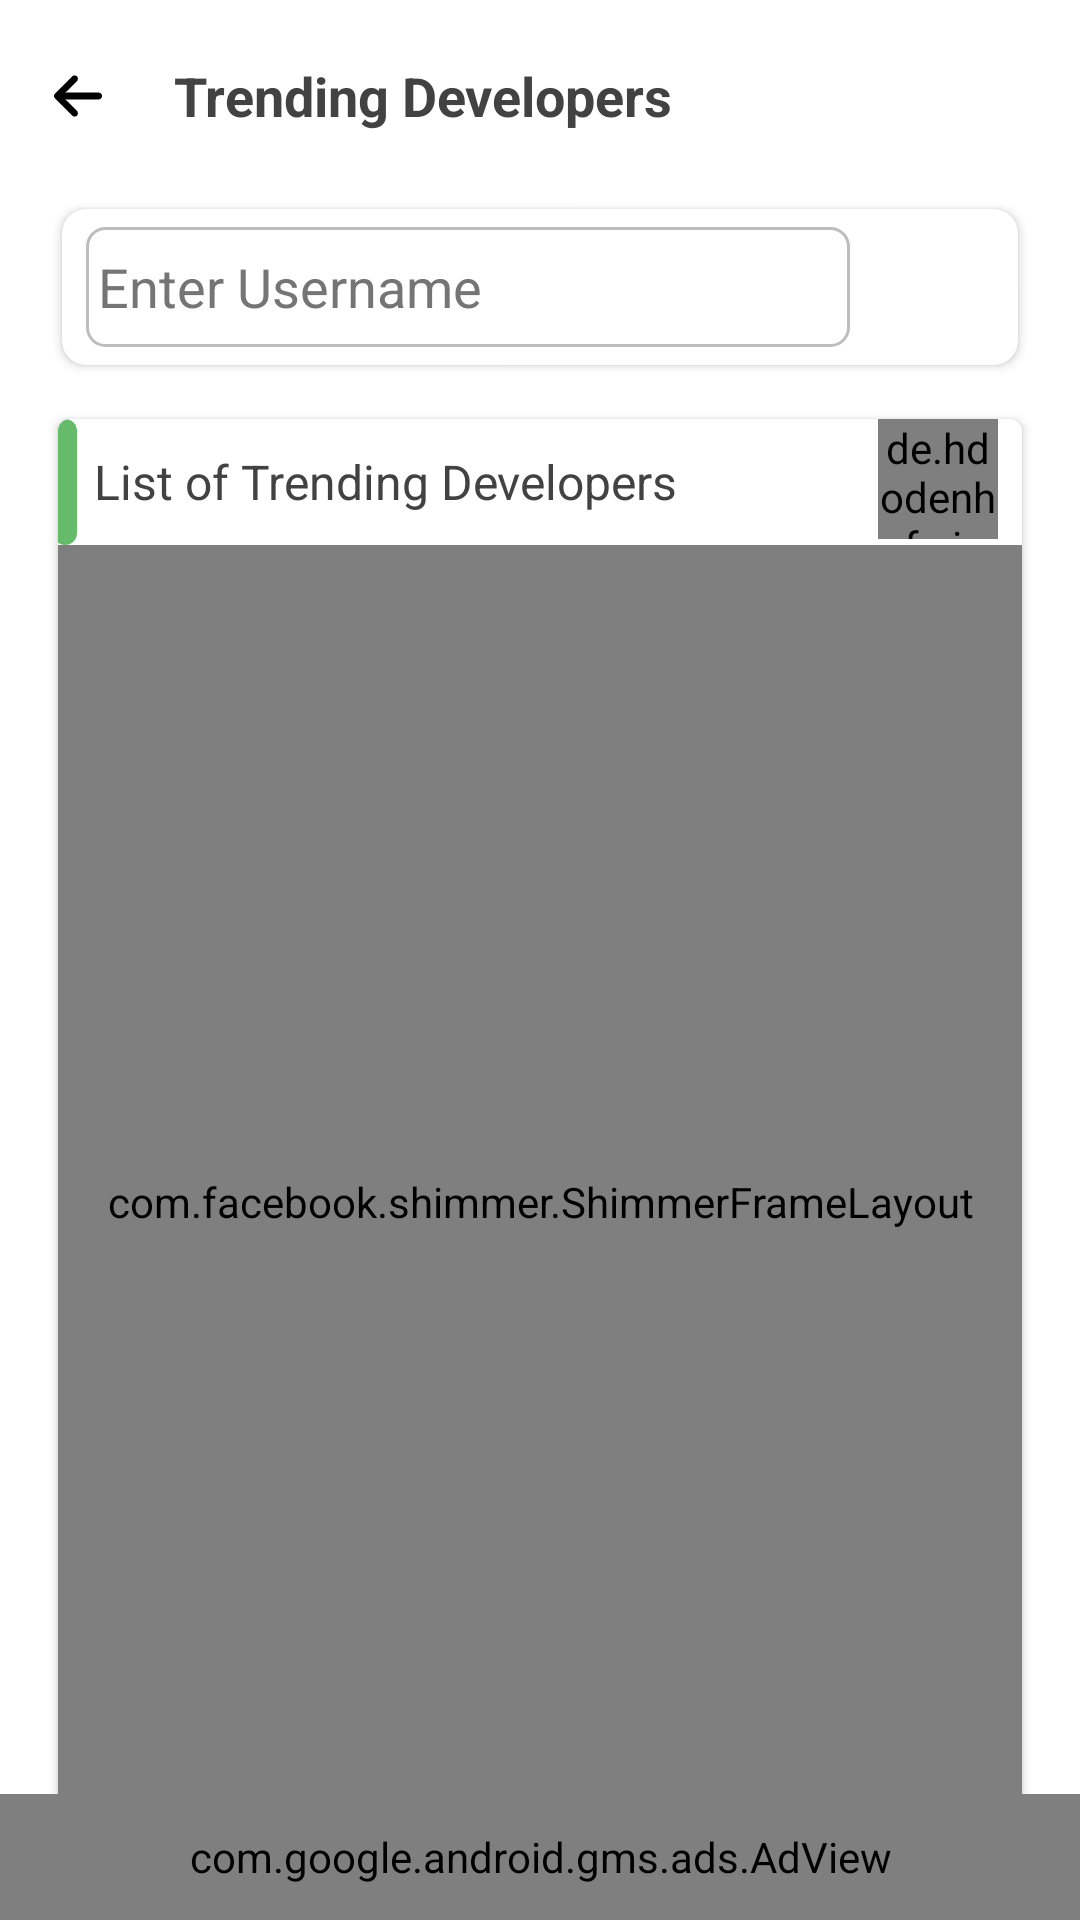

The Android layout XML behind this screen, and the referenced resources:
<!-- AndroidManifest.xml: application theme AppThemeNoActionBar -->
<!-- res/layout/activity_trending_developers.xml -->
<?xml version="1.0" encoding="utf-8"?>
<layout
    xmlns:android="http://schemas.android.com/apk/res/android"
    xmlns:app="http://schemas.android.com/apk/res-auto">

    <RelativeLayout
        android:layout_width="match_parent"
        android:layout_height="match_parent"
        android:background="@color/md_white_1000"
        android:focusable="true"
        android:focusableInTouchMode="true">

        <LinearLayout
            android:id="@+id/viewContainerLayout"
            android:layout_width="match_parent"
            android:layout_height="wrap_content"
            android:orientation="vertical">

            <LinearLayout
                android:id="@+id/app_bar"
                android:layout_width="match_parent"
                android:layout_height="wrap_content"
                android:layout_marginTop="8dp"
                android:layout_marginBottom="8dp"
                android:paddingTop="8dp"
                android:paddingBottom="8dp"
                android:elevation="1dp"
                android:orientation="horizontal">

                <ImageView
                    android:id="@+id/BackButton"
                    android:layout_width="32dp"
                    android:layout_height="32dp"
                    android:layout_marginLeft="10dp"
                    android:layout_gravity="center"
                    android:src="@drawable/ic_left_arrow_new"
                    app:tint="@color/md_green_800"
                    android:padding="8dp" />

                <TextView
                    android:layout_width="0dp"
                    android:layout_height="wrap_content"
                    android:layout_weight="1"
                    android:text="@string/trending_developers"
                    android:layout_marginLeft="16dp"
                    android:layout_marginRight="16dp"
                    android:layout_gravity="center"
                    android:textSize="18sp"
                    android:textStyle="bold"
                    android:textColor="@color/md_grey_800"/>

            </LinearLayout>

            <androidx.cardview.widget.CardView
                android:layout_width="match_parent"
                android:layout_height="wrap_content"
                android:background="@color/md_white_1000"
                app:cardCornerRadius="8dp"
                android:layout_marginLeft="16dp"
                android:layout_marginRight="16dp"
                app:cardUseCompatPadding="true"
                app:elevation="16dp">

                <LinearLayout
                    android:layout_width="match_parent"
                    android:layout_height="wrap_content"
                    android:weightSum="1"
                    android:layout_gravity="center"
                    android:gravity="center"
                    android:orientation="horizontal">

                    <LinearLayout
                        android:layout_width="0dp"
                        android:layout_height="wrap_content"
                        android:layout_marginLeft="8dp"
                        android:layout_marginRight="4dp"
                        android:orientation="vertical"
                        android:layout_weight="1">

                        <EditText
                            android:id="@+id/editTextSearch"
                            android:layout_width="match_parent"
                            android:layout_height="40dp"
                            android:focusable="true"
                            android:scrollHorizontally="true"
                            android:hint="@string/enter_username"
                            android:textColorHint="@color/md_grey_600"
                            android:textColor="@color/md_grey_800"
                            android:maxLines="1"
                            android:background="@drawable/edit_text_back"
                            android:padding="4dp"/>

                    </LinearLayout>

                    <LinearLayout
                        android:layout_width="36dp"
                        android:layout_height="36dp"
                        android:layout_margin="8dp"
                        android:layout_gravity="center"
                        android:gravity="center"
                        android:elevation="4dp"
                        android:translationZ="2dp"
                        android:orientation="vertical"
                        android:background="@drawable/a_roundbg">

                        <ImageView
                            android:id="@+id/Search"
                            android:layout_width="32dp"
                            android:layout_height="32dp"
                            android:layout_gravity="center"
                            android:src="@drawable/ic_search_new"
                            app:tint="@color/md_grey_800"
                            android:padding="4dp" />

                    </LinearLayout>

                </LinearLayout>

            </androidx.cardview.widget.CardView>

            <androidx.cardview.widget.CardView
                android:layout_width="match_parent"
                android:layout_height="wrap_content"
                app:cardBackgroundColor="@color/md_white_1000"
                app:cardCornerRadius="4dp"
                android:layout_marginTop="8dp"
                android:layout_marginLeft="16dp"
                android:layout_marginRight="16dp"
                android:layout_marginBottom="8dp"
                app:cardUseCompatPadding="true"
                app:elevation="4dp">

                <RelativeLayout
                    android:layout_width="match_parent"
                    android:layout_height="match_parent"
                    android:orientation="vertical"
                    android:paddingBottom="8dp">

                    <RelativeLayout
                        android:id="@+id/header_Layout"
                        android:layout_width="match_parent"
                        android:layout_height="wrap_content">

                        <View
                            android:id="@+id/label1"
                            android:layout_width="8dp"
                            android:layout_height="42dp"
                            android:layout_marginLeft="-2dp"
                            android:background="@drawable/rectangle_back_green" />

                        <TextView
                            android:layout_width="wrap_content"
                            android:layout_height="wrap_content"
                            android:layout_marginLeft="8dp"
                            android:layout_marginRight="5dp"
                            android:layout_toRightOf="@+id/labe1"
                            android:layout_centerVertical="true"
                            android:gravity="center_vertical"
                            android:padding="4dp"
                            android:text="@string/trending_developers_heading"
                            android:textColor="@color/md_grey_800"
                            android:textSize="16sp" />

                        <de.hdodenhof.circleimageview.CircleImageView
                            android:id="@+id/RefreshList"
                            android:layout_width="40dp"
                            android:layout_height="40dp"
                            android:layout_marginRight="8dp"
                            android:layout_alignParentRight="true"
                            android:src="@drawable/ic_refresh"/>

                    </RelativeLayout>

                    <com.facebook.shimmer.ShimmerFrameLayout
                        android:id="@+id/shimmerFrameLayout"
                        android:layout_below="@id/header_Layout"
                        android:visibility="visible"
                        android:layout_width="match_parent"
                        android:layout_height="match_parent"
                        android:layout_gravity="center"
                        android:orientation="vertical">

                        <LinearLayout
                            android:layout_width="match_parent"
                            android:layout_height="wrap_content"
                            android:orientation="vertical">

                            <include layout="@layout/shimmer_placeholder_adapter_layout_trending_developers" />

                            <include layout="@layout/shimmer_placeholder_adapter_layout_trending_developers" />

                            <include layout="@layout/shimmer_placeholder_adapter_layout_trending_developers" />

                            <include layout="@layout/shimmer_placeholder_adapter_layout_trending_developers" />

                            <include layout="@layout/shimmer_placeholder_adapter_layout_trending_developers" />

                            <include layout="@layout/shimmer_placeholder_adapter_layout_trending_developers" />

                        </LinearLayout>
                    </com.facebook.shimmer.ShimmerFrameLayout>

                    <include
                        android:layout_below="@id/header_Layout"
                        android:layout_height="match_parent"
                        android:layout_width="match_parent"
                        android:layout_marginTop="8dp"
                        android:layout_marginBottom="24dp"
                        layout="@layout/generic_recycler_view_layout"/>

                </RelativeLayout>

            </androidx.cardview.widget.CardView>

        </LinearLayout>

        <com.google.android.gms.ads.AdView
            xmlns:ads="http://schemas.android.com/apk/res-auto"
            android:id="@+id/adView"
            android:layout_width="match_parent"
            android:layout_height="42dp"
            android:layout_centerHorizontal="true"
            android:layout_alignParentBottom="true"
            ads:adSize="BANNER"
            ads:adUnitId="ca-app-pub-3017517613101119/6533321471"/>

    </RelativeLayout>

</layout>
<!-- res/layout/shimmer_placeholder_adapter_layout_trending_developers.xml (included above) -->
<?xml version="1.0" encoding="utf-8"?>
<androidx.cardview.widget.CardView
    android:id="@+id/item_card_view"
    android:layout_width="match_parent"
    android:layout_height="wrap_content"
    android:layout_marginTop="8dp"
    android:layout_marginBottom="8dp"
    android:layout_marginRight="8dp"
    android:layout_marginLeft="8dp"
    app:cardCornerRadius="10dp"
    android:clickable="true"
    android:foreground="?attr/selectableItemBackgroundBorderless"
    android:elevation="12dp"
    app:cardBackgroundColor="@color/md_white_1000"
    xmlns:android="http://schemas.android.com/apk/res/android"
    xmlns:app="http://schemas.android.com/apk/res-auto">

    
    <RelativeLayout
        android:layout_width="match_parent"
        android:layout_height="match_parent"
        android:orientation="vertical">



        <LinearLayout
            android:id="@+id/userNameLayout"
            android:layout_width="match_parent"
            android:layout_height="wrap_content"
            android:layout_marginLeft="8dp"
            android:layout_marginRight="8dp"
            android:layout_marginTop="8dp"
            android:layout_gravity="center"
            android:gravity="center|left"
            android:orientation="horizontal">

            <TextView
                android:layout_width="wrap_content"
                android:layout_height="wrap_content"
                android:text="@string/username"
                android:maxLines="1"
                android:ellipsize="end"
                android:textColor="@color/md_grey_800"
                android:textStyle="normal"
                android:textSize="14sp"/>

            <TextView
                android:layout_width="wrap_content"
                android:layout_height="wrap_content"
                android:layout_marginLeft="4dp"
                android:layout_marginRight="4dp"
                android:text=":"
                android:maxLines="1"
                android:ellipsize="end"
                android:textColor="@color/md_grey_800"
                android:textStyle="normal"
                android:textSize="14sp"/>

            <TextView
                android:id="@+id/UserName"
                android:layout_marginLeft="8dp"
                android:layout_width="match_parent"
                android:layout_height="wrap_content"
                android:background="@color/md_grey_200"/>

        </LinearLayout>

        <LinearLayout
            android:id="@+id/userTypeLayout"
            android:layout_below="@id/userNameLayout"
            android:layout_width="match_parent"
            android:layout_height="wrap_content"
            android:layout_marginLeft="8dp"
            android:layout_marginRight="8dp"
            android:layout_marginTop="4dp"
            android:layout_gravity="center"
            android:gravity="center|left"
            android:orientation="horizontal">

            <TextView
                android:layout_width="wrap_content"
                android:layout_height="wrap_content"
                android:text="@string/user_type"
                android:maxLines="1"
                android:ellipsize="end"
                android:textColor="@color/md_grey_800"
                android:textStyle="normal"
                android:textSize="14sp"/>

            <TextView
                android:layout_width="wrap_content"
                android:layout_height="wrap_content"
                android:layout_marginLeft="4dp"
                android:layout_marginRight="4dp"
                android:text=":"
                android:maxLines="1"
                android:ellipsize="end"
                android:textColor="@color/md_grey_800"
                android:textStyle="normal"
                android:textSize="14sp"/>

            <TextView
                android:id="@+id/Type"
                android:layout_marginLeft="8dp"
                android:layout_width="match_parent"
                android:layout_height="wrap_content"
                android:background="@color/md_grey_200"/>

        </LinearLayout>

        <LinearLayout
            android:id="@+id/profileLinkLayout"
            android:layout_below="@id/userTypeLayout"
            android:layout_width="match_parent"
            android:layout_height="wrap_content"
            android:layout_marginLeft="8dp"
            android:layout_marginRight="8dp"
            android:layout_marginTop="4dp"
            android:layout_gravity="center"
            android:gravity="center|left"
            android:layout_marginBottom="4dp"
            android:orientation="horizontal">

            <TextView
                android:layout_width="wrap_content"
                android:layout_height="wrap_content"
                android:text="@string/profile_link"
                android:autoLink="web"
                android:maxLines="1"
                android:ellipsize="end"
                android:textColor="@color/md_grey_800"
                android:textStyle="normal"
                android:textSize="14sp"/>

            <TextView
                android:layout_width="wrap_content"
                android:layout_height="wrap_content"
                android:layout_marginLeft="4dp"
                android:layout_marginRight="4dp"
                android:text=":"
                android:autoLink="web"
                android:maxLines="1"
                android:ellipsize="end"
                android:textColor="@color/md_grey_800"
                android:textStyle="normal"
                android:textSize="14sp"/>

            <TextView
                android:id="@+id/ProfileLink"
                android:layout_width="match_parent"
                android:layout_height="wrap_content"
                android:paddingLeft="8dp"
                android:paddingRight="8dp"
                android:background="@color/md_grey_200"/>

        </LinearLayout>


    </RelativeLayout>

</androidx.cardview.widget.CardView>
<!-- res/layout/generic_recycler_view_layout.xml (included above) -->
<LinearLayout
    android:layout_width="match_parent"
    android:layout_height="match_parent"
    android:layout_marginLeft="4dp"
    android:layout_marginRight="4dp"
    android:orientation="vertical"
    xmlns:android="http://schemas.android.com/apk/res/android">

    <TextView
        android:id="@+id/NoDataMessage"
        android:layout_width="match_parent"
        android:layout_height="wrap_content"
        android:layout_gravity="center"
        android:gravity="center"
        android:visibility="gone"
        android:textColor="@color/md_red_400"
        android:textSize="16sp"
        android:padding="8dp"
        android:layout_margin="4dp"
        android:text="@string/nodata"/>

    <ImageView
        android:id="@+id/NoDataIV"
        android:layout_width="160dp"
        android:layout_height="160dp"
        android:layout_gravity="center"
        android:visibility="gone"
        android:layout_margin="8dp"
        android:src="@drawable/no_data_found"/>

    <androidx.recyclerview.widget.RecyclerView
        android:id="@+id/mRecyclerView"
        android:layout_width="match_parent"
        android:layout_height="match_parent"
        android:visibility="visible" />

</LinearLayout>
<!-- resources referenced by this layout -->
<resources>
  <color name="md_green_800">#2E7D32</color>
  <color name="md_grey_200">#EEEEEE</color>
  <color name="md_grey_600">#757575</color>
  <color name="md_grey_800">#424242</color>
  <color name="md_red_400">#EF5350</color>
  <color name="md_white_1000">#ffffff</color>
  <!-- drawable edit_text_back (drawable) -->
  <?xml version="1.0" encoding="utf-8" ?>
  <shape xmlns:android="http://schemas.android.com/apk/res/android"
      android:shape="rectangle">
      <stroke
          android:color="@color/md_grey_400"
          android:width="1dp" />
      <corners android:radius="6dp" />
  
      <gradient
          android:type="linear"
          android:angle="270"
          android:startColor="#FFFFFF"
          android:endColor="#FFFFFF" />
  
  </shape>
  <!-- drawable ic_left_arrow_new (drawable) -->
  <vector xmlns:android="http://schemas.android.com/apk/res/android"
      android:width="447.243dp"
      android:height="447.243dp"
      android:viewportWidth="447.243"
      android:viewportHeight="447.243">
      <path
          android:fillColor="#FF000000"
          android:pathData="M420.361,192.229c-1.83,-0.297 -3.682,-0.434 -5.535,-0.41H99.305l6.88,-3.2c6.725,-3.183 12.843,-7.515 18.08,-12.8l88.48,-88.48c11.653,-11.124 13.611,-29.019 4.64,-42.4c-10.441,-14.259 -30.464,-17.355 -44.724,-6.914c-1.152,0.844 -2.247,1.764 -3.276,2.754l-160,160C-3.119,213.269 -3.13,233.53 9.36,246.034c0.008,0.008 0.017,0.017 0.025,0.025l160,160c12.514,12.479 32.775,12.451 45.255,-0.063c0.982,-0.985 1.899,-2.033 2.745,-3.137c8.971,-13.381 7.013,-31.276 -4.64,-42.4l-88.32,-88.64c-4.695,-4.7 -10.093,-8.641 -16,-11.68l-9.6,-4.32h314.24c16.347,0.607 30.689,-10.812 33.76,-26.88C449.654,211.494 437.806,195.059 420.361,192.229z"/>
  </vector>
  <!-- drawable ic_refresh (drawable) -->
  <vector xmlns:android="http://schemas.android.com/apk/res/android"
      android:width="24dp"
      android:height="24dp"
      android:viewportWidth="24"
      android:viewportHeight="24">
    <path
        android:fillColor="#616161"
        android:pathData="M17.65,6.35C16.2,4.9 14.21,4 12,4c-4.42,0 -7.99,3.58 -7.99,8s3.57,8 7.99,8c3.73,0 6.84,-2.55 7.73,-6h-2.08c-0.82,2.33 -3.04,4 -5.65,4 -3.31,0 -6,-2.69 -6,-6s2.69,-6 6,-6c1.66,0 3.14,0.69 4.22,1.78L13,11h7V4l-2.35,2.35z"/>
  </vector>
  <!-- drawable no_data_found: jpg bitmap (drawable-nodpi, 83229 bytes) -->
  <!-- drawable rectangle_back_green (drawable) -->
  <?xml version="1.0" encoding="utf-8"?>
  <shape xmlns:android="http://schemas.android.com/apk/res/android" >
  
      <corners android:radius="8dp" />
  
      <solid android:color="@color/md_green_400" />
  
  </shape>
  <string name="enter_username">Enter Username</string>
  <string name="nodata">No Data</string>
  <string name="profile_link">Profile Link</string>
  <string name="trending_developers">Trending Developers</string>
  <string name="trending_developers_heading">List of Trending Developers</string>
  <string name="user_type">User Type</string>
  <string name="username">Username</string>
  <style name="AppThemeNoActionBar" parent="Theme.AppCompat.Light.NoActionBar">
          
          <item name="colorControlNormal">@color/md_white_1000</item>
          <item name="colorPrimary">@color/colorPrimary</item>
          <item name="colorPrimaryDark">@color/colorPrimaryDark</item>
          <item name="colorAccent">@color/colorAccent</item>
      </style>
  <color name="md_grey_400">#BDBDBD</color>
  <color name="md_green_400">#66BB6A</color>
  <color name="colorPrimary">#008577</color>
  <color name="colorPrimaryDark">#00574B</color>
  <color name="colorAccent">#D81B60</color>
</resources>
